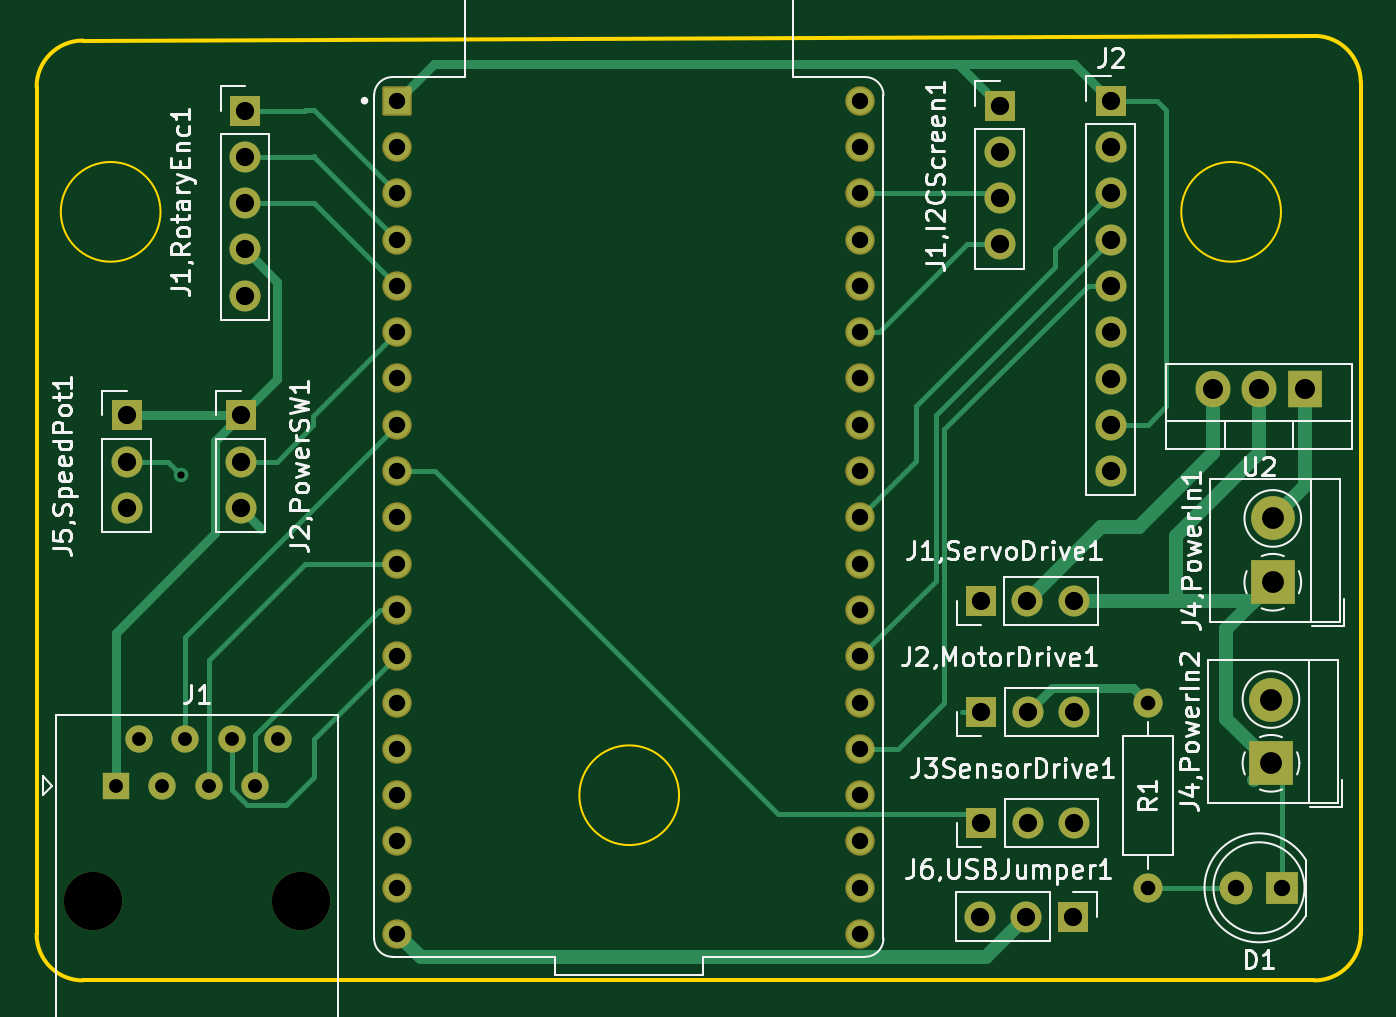
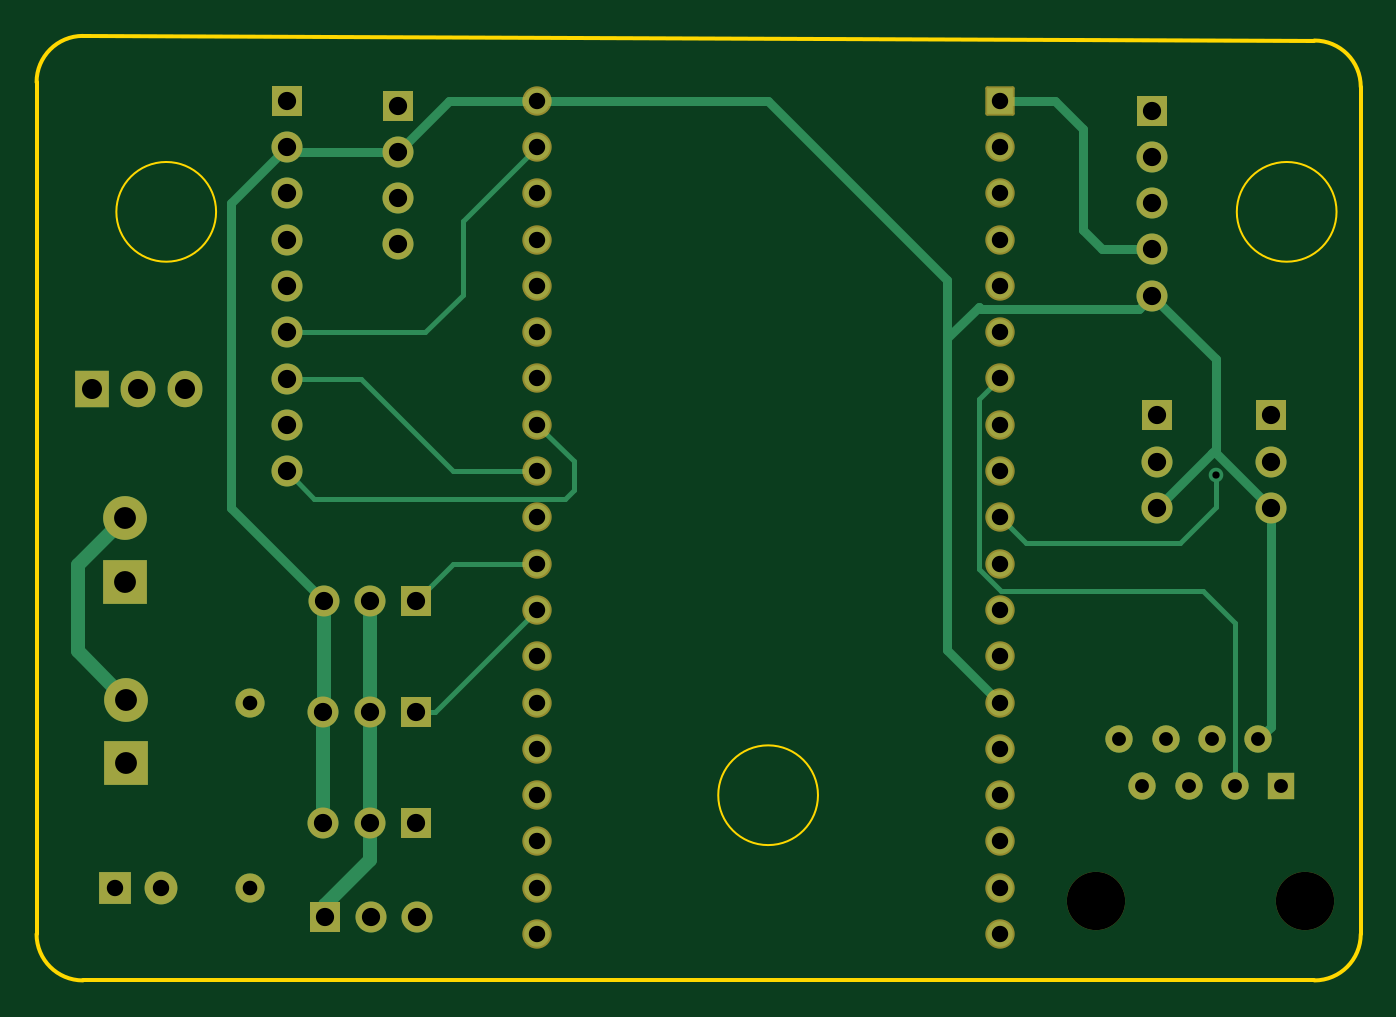
Circuit board: 11 layer files. Board 72.6 x 51.8 mm.
- bottom_copper: Winder_V1-B_Cu.gbr (11901 bytes)
- bottom_mask: Winder_V1-B_Mask.gbr (4408 bytes)
- paste: Winder_V1-B_Paste.gbr (452 bytes)
- bottom_silk: Winder_V1-B_Silkscreen.gbr (453 bytes)
- outline: Winder_V1-Edge_Cuts.gbr (1286 bytes)
- top_copper: Winder_V1-F_Cu.gbr (13696 bytes)
- top_mask: Winder_V1-F_Mask.gbr (4408 bytes)
- paste: Winder_V1-F_Paste.gbr (452 bytes)
- top_silk: Winder_V1-F_Silkscreen.gbr (64781 bytes)
- drill: Winder_V1-NPTH.drl (365 bytes)
- drill: Winder_V1-PTH.drl (2079 bytes)

=== bottom_copper: Winder_V1-B_Cu.gbr (11901 bytes, source omitted) ===
=== bottom_mask: Winder_V1-B_Mask.gbr ===
%TF.GenerationSoftware,KiCad,Pcbnew,7.0.9*%
%TF.CreationDate,2024-05-07T23:03:21-04:00*%
%TF.ProjectId,Winder_V1,57696e64-6572-45f5-9631-2e6b69636164,rev?*%
%TF.SameCoordinates,Original*%
%TF.FileFunction,Soldermask,Bot*%
%TF.FilePolarity,Negative*%
%FSLAX46Y46*%
G04 Gerber Fmt 4.6, Leading zero omitted, Abs format (unit mm)*
G04 Created by KiCad (PCBNEW 7.0.9) date 2024-05-07 23:03:21*
%MOMM*%
%LPD*%
G01*
G04 APERTURE LIST*
G04 Aperture macros list*
%AMRoundRect*
0 Rectangle with rounded corners*
0 $1 Rounding radius*
0 $2 $3 $4 $5 $6 $7 $8 $9 X,Y pos of 4 corners*
0 Add a 4 corners polygon primitive as box body*
4,1,4,$2,$3,$4,$5,$6,$7,$8,$9,$2,$3,0*
0 Add four circle primitives for the rounded corners*
1,1,$1+$1,$2,$3*
1,1,$1+$1,$4,$5*
1,1,$1+$1,$6,$7*
1,1,$1+$1,$8,$9*
0 Add four rect primitives between the rounded corners*
20,1,$1+$1,$2,$3,$4,$5,0*
20,1,$1+$1,$4,$5,$6,$7,0*
20,1,$1+$1,$6,$7,$8,$9,0*
20,1,$1+$1,$8,$9,$2,$3,0*%
G04 Aperture macros list end*
%ADD10C,1.600000*%
%ADD11O,1.600000X1.600000*%
%ADD12R,1.700000X1.700000*%
%ADD13O,1.700000X1.700000*%
%ADD14R,1.905000X2.000000*%
%ADD15O,1.905000X2.000000*%
%ADD16RoundRect,0.102000X-0.704000X-0.704000X0.704000X-0.704000X0.704000X0.704000X-0.704000X0.704000X0*%
%ADD17C,1.612000*%
%ADD18R,1.800000X1.800000*%
%ADD19C,1.800000*%
%ADD20C,3.200000*%
%ADD21R,1.500000X1.500000*%
%ADD22C,1.500000*%
%ADD23R,2.400000X2.400000*%
%ADD24C,2.400000*%
G04 APERTURE END LIST*
D10*
%TO.C,R1*%
X160020000Y-88392000D03*
D11*
X160020000Y-78232000D03*
%TD*%
D12*
%TO.C,J1\u002CI2CScreen1*%
X151892000Y-45476000D03*
D13*
X151892000Y-48016000D03*
X151892000Y-50556000D03*
X151892000Y-53096000D03*
%TD*%
D12*
%TO.C,J6\u002CUSBJumper1*%
X155906000Y-89974000D03*
D13*
X153366000Y-89974000D03*
X150826000Y-89974000D03*
%TD*%
D14*
%TO.C,U2*%
X168656000Y-61031000D03*
D15*
X166116000Y-61031000D03*
X163576000Y-61031000D03*
%TD*%
D16*
%TO.C,U1*%
X118850000Y-45210000D03*
D17*
X118850000Y-47750000D03*
X118850000Y-50290000D03*
X118850000Y-52830000D03*
X118850000Y-55370000D03*
X118850000Y-57910000D03*
X118850000Y-60450000D03*
X118850000Y-62990000D03*
X118850000Y-65530000D03*
X118850000Y-68070000D03*
X118850000Y-70610000D03*
X118850000Y-73150000D03*
X118850000Y-75690000D03*
X118850000Y-78230000D03*
X118850000Y-80770000D03*
X118850000Y-83310000D03*
X118850000Y-85850000D03*
X118850000Y-88390000D03*
X118850000Y-90930000D03*
X144250000Y-45210000D03*
X144250000Y-47750000D03*
X144250000Y-50290000D03*
X144250000Y-52830000D03*
X144250000Y-55370000D03*
X144250000Y-57910000D03*
X144250000Y-60450000D03*
X144250000Y-62990000D03*
X144250000Y-65530000D03*
X144250000Y-68070000D03*
X144250000Y-70610000D03*
X144250000Y-73150000D03*
X144250000Y-75690000D03*
X144250000Y-78230000D03*
X144250000Y-80770000D03*
X144250000Y-83310000D03*
X144250000Y-85850000D03*
X144250000Y-88390000D03*
X144250000Y-90930000D03*
%TD*%
D18*
%TO.C,D1*%
X167391000Y-88392000D03*
D19*
X164851000Y-88392000D03*
%TD*%
D12*
%TO.C,J2*%
X157988000Y-45212000D03*
D13*
X157988000Y-47752000D03*
X157988000Y-50292000D03*
X157988000Y-52832000D03*
X157988000Y-55372000D03*
X157988000Y-57912000D03*
X157988000Y-60452000D03*
X157988000Y-62992000D03*
X157988000Y-65532000D03*
%TD*%
D20*
%TO.C,J1*%
X102143500Y-89134000D03*
X113573500Y-89134000D03*
D21*
X103413500Y-82784000D03*
D22*
X104683500Y-80244000D03*
X105953500Y-82784000D03*
X107223500Y-80244000D03*
X108493500Y-82784000D03*
X109763500Y-80244000D03*
X111033500Y-82784000D03*
X112303500Y-80244000D03*
%TD*%
D23*
%TO.C,J4\u002CPowerIn2*%
X166778000Y-81562000D03*
D24*
X166778000Y-78062000D03*
%TD*%
D12*
%TO.C,J5\u002CSpeedPot1*%
X104000000Y-62475000D03*
D13*
X104000000Y-65015000D03*
X104000000Y-67555000D03*
%TD*%
D23*
%TO.C,J4\u002CPowerIn1*%
X166878000Y-71628000D03*
D24*
X166878000Y-68128000D03*
%TD*%
D12*
%TO.C,J2\u002CPowerSW1*%
X110250000Y-62475000D03*
D13*
X110250000Y-65015000D03*
X110250000Y-67555000D03*
%TD*%
D12*
%TO.C,J1\u002CServoDrive1*%
X150876000Y-72644000D03*
D13*
X153416000Y-72644000D03*
X155956000Y-72644000D03*
%TD*%
D12*
%TO.C,J1\u002CRotaryEnc1*%
X110490000Y-45750000D03*
D13*
X110490000Y-48290000D03*
X110490000Y-50830000D03*
X110490000Y-53370000D03*
X110490000Y-55910000D03*
%TD*%
D12*
%TO.C,J3SensorDrive1*%
X150891000Y-84836000D03*
D13*
X153431000Y-84836000D03*
X155971000Y-84836000D03*
%TD*%
D12*
%TO.C,J2\u002CMotorDrive1*%
X150891000Y-78740000D03*
D13*
X153431000Y-78740000D03*
X155971000Y-78740000D03*
%TD*%
M02*

=== paste: Winder_V1-B_Paste.gbr ===
%TF.GenerationSoftware,KiCad,Pcbnew,7.0.9*%
%TF.CreationDate,2024-05-07T23:03:20-04:00*%
%TF.ProjectId,Winder_V1,57696e64-6572-45f5-9631-2e6b69636164,rev?*%
%TF.SameCoordinates,Original*%
%TF.FileFunction,Paste,Bot*%
%TF.FilePolarity,Positive*%
%FSLAX46Y46*%
G04 Gerber Fmt 4.6, Leading zero omitted, Abs format (unit mm)*
G04 Created by KiCad (PCBNEW 7.0.9) date 2024-05-07 23:03:20*
%MOMM*%
%LPD*%
G01*
G04 APERTURE LIST*
G04 APERTURE END LIST*
M02*

=== bottom_silk: Winder_V1-B_Silkscreen.gbr ===
%TF.GenerationSoftware,KiCad,Pcbnew,7.0.9*%
%TF.CreationDate,2024-05-07T23:03:21-04:00*%
%TF.ProjectId,Winder_V1,57696e64-6572-45f5-9631-2e6b69636164,rev?*%
%TF.SameCoordinates,Original*%
%TF.FileFunction,Legend,Bot*%
%TF.FilePolarity,Positive*%
%FSLAX46Y46*%
G04 Gerber Fmt 4.6, Leading zero omitted, Abs format (unit mm)*
G04 Created by KiCad (PCBNEW 7.0.9) date 2024-05-07 23:03:21*
%MOMM*%
%LPD*%
G01*
G04 APERTURE LIST*
G04 APERTURE END LIST*
M02*

=== outline: Winder_V1-Edge_Cuts.gbr ===
%TF.GenerationSoftware,KiCad,Pcbnew,7.0.9*%
%TF.CreationDate,2024-05-07T23:03:21-04:00*%
%TF.ProjectId,Winder_V1,57696e64-6572-45f5-9631-2e6b69636164,rev?*%
%TF.SameCoordinates,Original*%
%TF.FileFunction,Profile,NP*%
%FSLAX46Y46*%
G04 Gerber Fmt 4.6, Leading zero omitted, Abs format (unit mm)*
G04 Created by KiCad (PCBNEW 7.0.9) date 2024-05-07 23:03:21*
%MOMM*%
%LPD*%
G01*
G04 APERTURE LIST*
%TA.AperFunction,Profile*%
%ADD10C,0.100000*%
%TD*%
%TA.AperFunction,Profile*%
%ADD11C,0.200000*%
%TD*%
G04 APERTURE END LIST*
D10*
X167327664Y-51308000D02*
G75*
G03*
X167327664Y-51308000I-2735664J0D01*
G01*
D11*
X99059999Y-90932001D02*
G75*
G03*
X101599999Y-93472001I2540001J1D01*
G01*
X169164000Y-93472000D02*
G75*
G03*
X171704000Y-90932000I0J2540000D01*
G01*
X99059999Y-44449999D02*
X99059999Y-90932001D01*
X171704000Y-90932000D02*
X171704001Y-44195999D01*
X101599999Y-93472001D02*
X169164000Y-93472000D01*
X171704001Y-44195999D02*
G75*
G03*
X169164001Y-41655999I-2540001J-1D01*
G01*
D10*
X134307664Y-83312000D02*
G75*
G03*
X134307664Y-83312000I-2735664J0D01*
G01*
D11*
X101599999Y-41909999D02*
G75*
G03*
X99059999Y-44449999I1J-2540001D01*
G01*
D10*
X105859664Y-51308000D02*
G75*
G03*
X105859664Y-51308000I-2735664J0D01*
G01*
D11*
X169164001Y-41655999D02*
X101599999Y-41909999D01*
M02*

=== top_copper: Winder_V1-F_Cu.gbr (13696 bytes, source omitted) ===
=== top_mask: Winder_V1-F_Mask.gbr ===
%TF.GenerationSoftware,KiCad,Pcbnew,7.0.9*%
%TF.CreationDate,2024-05-07T23:03:21-04:00*%
%TF.ProjectId,Winder_V1,57696e64-6572-45f5-9631-2e6b69636164,rev?*%
%TF.SameCoordinates,Original*%
%TF.FileFunction,Soldermask,Top*%
%TF.FilePolarity,Negative*%
%FSLAX46Y46*%
G04 Gerber Fmt 4.6, Leading zero omitted, Abs format (unit mm)*
G04 Created by KiCad (PCBNEW 7.0.9) date 2024-05-07 23:03:21*
%MOMM*%
%LPD*%
G01*
G04 APERTURE LIST*
G04 Aperture macros list*
%AMRoundRect*
0 Rectangle with rounded corners*
0 $1 Rounding radius*
0 $2 $3 $4 $5 $6 $7 $8 $9 X,Y pos of 4 corners*
0 Add a 4 corners polygon primitive as box body*
4,1,4,$2,$3,$4,$5,$6,$7,$8,$9,$2,$3,0*
0 Add four circle primitives for the rounded corners*
1,1,$1+$1,$2,$3*
1,1,$1+$1,$4,$5*
1,1,$1+$1,$6,$7*
1,1,$1+$1,$8,$9*
0 Add four rect primitives between the rounded corners*
20,1,$1+$1,$2,$3,$4,$5,0*
20,1,$1+$1,$4,$5,$6,$7,0*
20,1,$1+$1,$6,$7,$8,$9,0*
20,1,$1+$1,$8,$9,$2,$3,0*%
G04 Aperture macros list end*
%ADD10C,1.600000*%
%ADD11O,1.600000X1.600000*%
%ADD12R,1.700000X1.700000*%
%ADD13O,1.700000X1.700000*%
%ADD14R,1.905000X2.000000*%
%ADD15O,1.905000X2.000000*%
%ADD16RoundRect,0.102000X-0.704000X-0.704000X0.704000X-0.704000X0.704000X0.704000X-0.704000X0.704000X0*%
%ADD17C,1.612000*%
%ADD18R,1.800000X1.800000*%
%ADD19C,1.800000*%
%ADD20C,3.200000*%
%ADD21R,1.500000X1.500000*%
%ADD22C,1.500000*%
%ADD23R,2.400000X2.400000*%
%ADD24C,2.400000*%
G04 APERTURE END LIST*
D10*
%TO.C,R1*%
X160020000Y-88392000D03*
D11*
X160020000Y-78232000D03*
%TD*%
D12*
%TO.C,J1\u002CI2CScreen1*%
X151892000Y-45476000D03*
D13*
X151892000Y-48016000D03*
X151892000Y-50556000D03*
X151892000Y-53096000D03*
%TD*%
D12*
%TO.C,J6\u002CUSBJumper1*%
X155906000Y-89974000D03*
D13*
X153366000Y-89974000D03*
X150826000Y-89974000D03*
%TD*%
D14*
%TO.C,U2*%
X168656000Y-61031000D03*
D15*
X166116000Y-61031000D03*
X163576000Y-61031000D03*
%TD*%
D16*
%TO.C,U1*%
X118850000Y-45210000D03*
D17*
X118850000Y-47750000D03*
X118850000Y-50290000D03*
X118850000Y-52830000D03*
X118850000Y-55370000D03*
X118850000Y-57910000D03*
X118850000Y-60450000D03*
X118850000Y-62990000D03*
X118850000Y-65530000D03*
X118850000Y-68070000D03*
X118850000Y-70610000D03*
X118850000Y-73150000D03*
X118850000Y-75690000D03*
X118850000Y-78230000D03*
X118850000Y-80770000D03*
X118850000Y-83310000D03*
X118850000Y-85850000D03*
X118850000Y-88390000D03*
X118850000Y-90930000D03*
X144250000Y-45210000D03*
X144250000Y-47750000D03*
X144250000Y-50290000D03*
X144250000Y-52830000D03*
X144250000Y-55370000D03*
X144250000Y-57910000D03*
X144250000Y-60450000D03*
X144250000Y-62990000D03*
X144250000Y-65530000D03*
X144250000Y-68070000D03*
X144250000Y-70610000D03*
X144250000Y-73150000D03*
X144250000Y-75690000D03*
X144250000Y-78230000D03*
X144250000Y-80770000D03*
X144250000Y-83310000D03*
X144250000Y-85850000D03*
X144250000Y-88390000D03*
X144250000Y-90930000D03*
%TD*%
D18*
%TO.C,D1*%
X167391000Y-88392000D03*
D19*
X164851000Y-88392000D03*
%TD*%
D12*
%TO.C,J2*%
X157988000Y-45212000D03*
D13*
X157988000Y-47752000D03*
X157988000Y-50292000D03*
X157988000Y-52832000D03*
X157988000Y-55372000D03*
X157988000Y-57912000D03*
X157988000Y-60452000D03*
X157988000Y-62992000D03*
X157988000Y-65532000D03*
%TD*%
D20*
%TO.C,J1*%
X102143500Y-89134000D03*
X113573500Y-89134000D03*
D21*
X103413500Y-82784000D03*
D22*
X104683500Y-80244000D03*
X105953500Y-82784000D03*
X107223500Y-80244000D03*
X108493500Y-82784000D03*
X109763500Y-80244000D03*
X111033500Y-82784000D03*
X112303500Y-80244000D03*
%TD*%
D23*
%TO.C,J4\u002CPowerIn2*%
X166778000Y-81562000D03*
D24*
X166778000Y-78062000D03*
%TD*%
D12*
%TO.C,J5\u002CSpeedPot1*%
X104000000Y-62475000D03*
D13*
X104000000Y-65015000D03*
X104000000Y-67555000D03*
%TD*%
D23*
%TO.C,J4\u002CPowerIn1*%
X166878000Y-71628000D03*
D24*
X166878000Y-68128000D03*
%TD*%
D12*
%TO.C,J2\u002CPowerSW1*%
X110250000Y-62475000D03*
D13*
X110250000Y-65015000D03*
X110250000Y-67555000D03*
%TD*%
D12*
%TO.C,J1\u002CServoDrive1*%
X150876000Y-72644000D03*
D13*
X153416000Y-72644000D03*
X155956000Y-72644000D03*
%TD*%
D12*
%TO.C,J1\u002CRotaryEnc1*%
X110490000Y-45750000D03*
D13*
X110490000Y-48290000D03*
X110490000Y-50830000D03*
X110490000Y-53370000D03*
X110490000Y-55910000D03*
%TD*%
D12*
%TO.C,J3SensorDrive1*%
X150891000Y-84836000D03*
D13*
X153431000Y-84836000D03*
X155971000Y-84836000D03*
%TD*%
D12*
%TO.C,J2\u002CMotorDrive1*%
X150891000Y-78740000D03*
D13*
X153431000Y-78740000D03*
X155971000Y-78740000D03*
%TD*%
M02*

=== paste: Winder_V1-F_Paste.gbr ===
%TF.GenerationSoftware,KiCad,Pcbnew,7.0.9*%
%TF.CreationDate,2024-05-07T23:03:20-04:00*%
%TF.ProjectId,Winder_V1,57696e64-6572-45f5-9631-2e6b69636164,rev?*%
%TF.SameCoordinates,Original*%
%TF.FileFunction,Paste,Top*%
%TF.FilePolarity,Positive*%
%FSLAX46Y46*%
G04 Gerber Fmt 4.6, Leading zero omitted, Abs format (unit mm)*
G04 Created by KiCad (PCBNEW 7.0.9) date 2024-05-07 23:03:20*
%MOMM*%
%LPD*%
G01*
G04 APERTURE LIST*
G04 APERTURE END LIST*
M02*

=== top_silk: Winder_V1-F_Silkscreen.gbr (64781 bytes, source omitted) ===
=== drill: Winder_V1-NPTH.drl ===
M48
; DRILL file {KiCad 7.0.9} date Tue May  7 23:03:18 2024
; FORMAT={-:-/ absolute / inch / decimal}
; #@! TF.CreationDate,2024-05-07T23:03:18-04:00
; #@! TF.GenerationSoftware,Kicad,Pcbnew,7.0.9
; #@! TF.FileFunction,NonPlated,1,2,NPTH
FMAT,2
INCH
; #@! TA.AperFunction,NonPlated,NPTH,ComponentDrill
T1C0.1260
%
G90
G05
T1
X4.0214Y-3.5092
X4.4714Y-3.5092
T0
M30

=== drill: Winder_V1-PTH.drl ===
M48
; DRILL file {KiCad 7.0.9} date Tue May  7 23:03:18 2024
; FORMAT={-:-/ absolute / inch / decimal}
; #@! TF.CreationDate,2024-05-07T23:03:18-04:00
; #@! TF.GenerationSoftware,Kicad,Pcbnew,7.0.9
; #@! TF.FileFunction,Plated,1,2,PTH
FMAT,2
INCH
; #@! TA.AperFunction,Plated,PTH,ViaDrill
T1C0.0157
; #@! TA.AperFunction,Plated,PTH,ComponentDrill
T2C0.0299
; #@! TA.AperFunction,Plated,PTH,ComponentDrill
T3C0.0315
; #@! TA.AperFunction,Plated,PTH,ComponentDrill
T4C0.0354
; #@! TA.AperFunction,Plated,PTH,ComponentDrill
T5C0.0394
; #@! TA.AperFunction,Plated,PTH,ComponentDrill
T6C0.0433
; #@! TA.AperFunction,Plated,PTH,ComponentDrill
T7C0.0472
%
G90
G05
T1
X4.2126Y-2.5886
T2
X4.0714Y-3.2592
X4.1214Y-3.1592
X4.1714Y-3.2592
X4.2214Y-3.1592
X4.2714Y-3.2592
X4.3214Y-3.1592
X4.3714Y-3.2592
X4.4214Y-3.1592
T3
X6.3Y-3.08
X6.3Y-3.48
T4
X4.6791Y-1.7799
X4.6791Y-1.8799
X4.6791Y-1.9799
X4.6791Y-2.0799
X4.6791Y-2.1799
X4.6791Y-2.2799
X4.6791Y-2.3799
X4.6791Y-2.4799
X4.6791Y-2.5799
X4.6791Y-2.6799
X4.6791Y-2.7799
X4.6791Y-2.8799
X4.6791Y-2.9799
X4.6791Y-3.0799
X4.6791Y-3.1799
X4.6791Y-3.2799
X4.6791Y-3.3799
X4.6791Y-3.4799
X4.6791Y-3.5799
X5.6791Y-1.7799
X5.6791Y-1.8799
X5.6791Y-1.9799
X5.6791Y-2.0799
X5.6791Y-2.1799
X5.6791Y-2.2799
X5.6791Y-2.3799
X5.6791Y-2.4799
X5.6791Y-2.5799
X5.6791Y-2.6799
X5.6791Y-2.7799
X5.6791Y-2.8799
X5.6791Y-2.9799
X5.6791Y-3.0799
X5.6791Y-3.1799
X5.6791Y-3.2799
X5.6791Y-3.3799
X5.6791Y-3.4799
X5.6791Y-3.5799
X6.4902Y-3.48
X6.5902Y-3.48
T5
X4.0945Y-2.4596
X4.0945Y-2.5596
X4.0945Y-2.6596
X4.3406Y-2.4596
X4.3406Y-2.5596
X4.3406Y-2.6596
X4.35Y-1.8012
X4.35Y-1.9012
X4.35Y-2.0012
X4.35Y-2.1012
X4.35Y-2.2012
X5.938Y-3.5423
X5.94Y-2.86
X5.9406Y-3.1
X5.9406Y-3.34
X5.98Y-1.7904
X5.98Y-1.8904
X5.98Y-1.9904
X5.98Y-2.0904
X6.038Y-3.5423
X6.04Y-2.86
X6.0406Y-3.1
X6.0406Y-3.34
X6.138Y-3.5423
X6.14Y-2.86
X6.1406Y-3.1
X6.1406Y-3.34
X6.22Y-1.78
X6.22Y-1.88
X6.22Y-1.98
X6.22Y-2.08
X6.22Y-2.18
X6.22Y-2.28
X6.22Y-2.38
X6.22Y-2.48
X6.22Y-2.58
T6
X6.44Y-2.4028
X6.54Y-2.4028
X6.64Y-2.4028
T7
X6.5661Y-3.0733
X6.5661Y-3.2111
X6.57Y-2.6822
X6.57Y-2.82
T0
M30

